Run: headless pygame with SDL's dummy video driver; simulated clock (each Clock.tick advances the game by its frame time, no real sleeping); random seed 0; keys injected as events and as key.get_pressed() state; no mouse input.
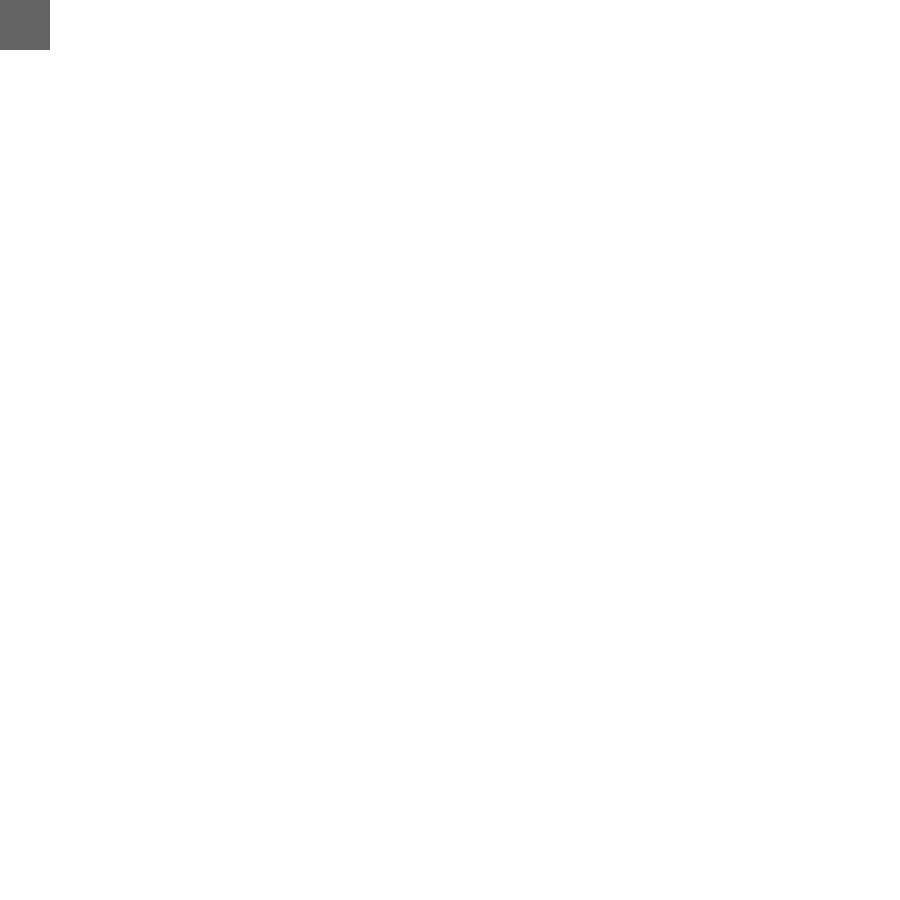
Frame 1 of 4 · flips 1–60 · no input
Frame 2 of 4 · flips 61–180 · tapped SPACE, RETURN · held RIGHT (→), D · screen unchanged from frame 1, image omitted
Frame 3 of 4 · flips 181–300 · held DOWN (↓), S · screen unchanged from frame 2, image omitted
Frame 4 of 4 · flips 301–420 · held LEFT (←), A, UP (↑), W · screen unchanged from frame 3, image omitted

The pygame program that drew these frames:

#import pygame
import pygame as pgame
#define function to create board

def board():
  #initialize all pygame modules
  pgame.init()
  #creates display window with parameters
  stage = pgame.display.set_mode((900,900))
  #define 2-D array 
  rows = 9
  cols = 9
  

  running = True



#main game loop 
  while running:
    #loops through possible user interactions
    for event in pgame.event.get():
      #if user presses close button exits loop and display closes
      if event.type == pgame.QUIT:
        running = False
    
    #clearing screen
    stage.fill((255, 255, 255))

    #creating rectangle and defining position
    pgame.draw.rect(stage, (100,100,100), pgame.Rect(0,0,50,50))
    pgame.display.flip()

  pgame.quit()

#calling function
board()
